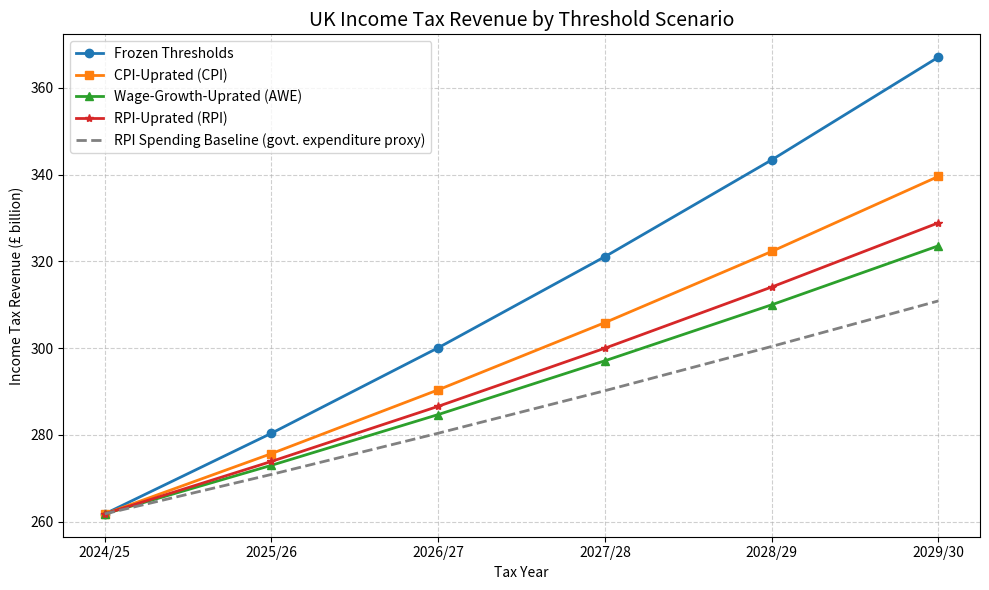
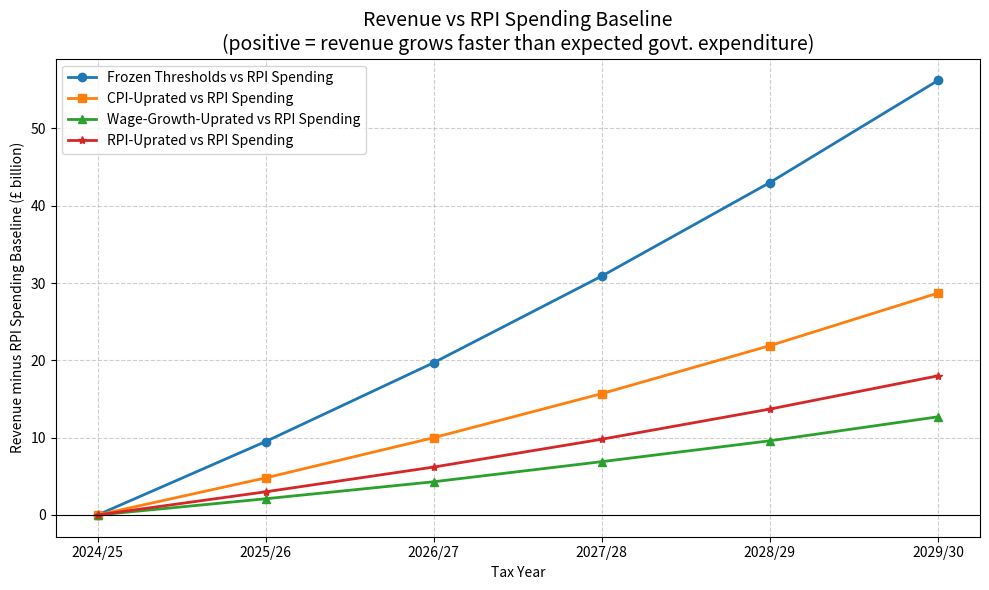

The matplotlib source for these figures, in order:
"""
UK Income Tax Threshold Analysis
=================================
Analyses income tax revenue under three threshold scenarios:

  1. Frozen Thresholds  – thresholds held at 2024/25 levels (fiscal drag)
  2. CPI-Uprated  – thresholds rise each year with CPI
  3. Wage-Growth-Uprated – thresholds rise each year with Average Weekly Earnings
  4. RPI-Uprated - theshold rise each year with RPI

In all scenarios wage growth (AWE) drives the underlying income distribution
upward — only the threshold policy differs between scenarios.

An RPI spending baseline is included as a reference line representing how
government expenditure is expected to grow (indexed from the base year).

Base year: 2024/25
"""

import numpy as np
import pandas as pd
import matplotlib.pyplot as plt
from scipy import stats

# ── Base year parameters (2024/25) ────────────────────────────────────────────
BASE_YEAR          = 2024
PERSONAL_ALLOWANCE = 12_570   # £ – frozen since 2021/22
BASIC_RATE_LIMIT   = 50_270   # £ – upper bound of the basic-rate band
HIGHER_RATE_LIMIT  = 125_140  # £ – upper bound of the higher-rate band
TAPER_THRESHOLD    = 100_000  # £ – income above which personal allowance tapers

TAX_RATES = {
    "basic":      0.20,
    "higher":     0.40,
    "additional": 0.45,
}

# HMRC estimate of UK income taxpayers (2024)
NUM_TAXPAYERS = 34_700_000

# ── Economic assumptions ──────────────────────────────────────────────────────
ANNUAL_INFLATION   = 0.025  # CPI: Bank of England target
ANNUAL_RPI         = 0.035  # RPI: typically ~1 pp above CPI
ANNUAL_WAGE_GROWTH = 0.040  # AWE: OBR central forecast

PROJECTION_YEARS = 5  # 2025/26 – 2029/30

# ── Income distribution ───────────────────────────────────────────────────────
# Calibrated to ONS ASHE 2024: median ≈ £35k, mean ≈ £42k
# A lognormal distribution is a standard model for earnings.
# For X ~ LN(μ, σ): median = exp(μ), mean = exp(μ + σ²/2)
# ⟹ σ² = 2(ln(mean) − ln(median))
_MEDIAN_INCOME = 35_000
_MEAN_INCOME   = 42_000
_LN_MU         = np.log(_MEDIAN_INCOME)
_LN_SIGMA      = np.sqrt(2.0 * (np.log(_MEAN_INCOME) - _LN_MU))
INCOME_DIST    = stats.lognorm(s=_LN_SIGMA, scale=np.exp(_LN_MU))

# Integration grid (base-year incomes; scaled later to account for wage growth)
_MAX_INCOME           = 600_000  # upper bound; lognormal density is negligible above this
_INTEGRATION_POINTS   = 200_000  # number of quadrature points
_INCOMES  = np.linspace(1, _MAX_INCOME, _INTEGRATION_POINTS)
_BASE_PDF = INCOME_DIST.pdf(_INCOMES)


# ── Tax calculation helpers ───────────────────────────────────────────────────

def effective_personal_allowance(income: float, pa: float) -> float:
    """
    Return the personal allowance after applying the income taper.

    Above £100,000 the allowance reduces by £1 for every £2 of additional
    income, reaching zero at £100,000 + 2 × pa.
    """
    if income <= TAPER_THRESHOLD:
        return pa
    reduction = (income - TAPER_THRESHOLD) / 2.0
    return max(0.0, pa - reduction)


def compute_tax(income: float, pa: float, basic_limit: float, higher_limit: float) -> float:
    """
    Calculate income tax for a single taxpayer.

    Parameters
    ----------
    income       : gross annual income (£)
    pa           : personal allowance threshold (£)
    basic_limit  : upper limit of the basic-rate band (£)
    higher_limit : upper limit of the higher-rate band (£)
    """
    eff_pa  = effective_personal_allowance(income, pa)
    taxable = max(0.0, income - eff_pa)
    if taxable == 0.0:
        return 0.0

    basic_band  = basic_limit  - pa
    higher_band = higher_limit - basic_limit

    tax = 0.0

    basic_portion = min(taxable, basic_band)
    tax     += basic_portion * TAX_RATES["basic"]
    taxable -= basic_portion

    if taxable > 0:
        higher_portion = min(taxable, higher_band)
        tax     += higher_portion * TAX_RATES["higher"]
        taxable -= higher_portion

    if taxable > 0:
        tax += taxable * TAX_RATES["additional"]

    return tax


def total_revenue(pa: float, basic_limit: float, higher_limit: float,
                  income_scale: float = 1.0) -> float:
    """
    Estimate total income tax revenue (£ billion) via numerical integration.

    ``income_scale`` captures cumulative wage growth relative to the base year:
    each taxpayer's income is assumed to be ``income_scale`` times higher than
    in the base year distribution.  We integrate

        E[tax(s·X)] = ∫ tax(s·x, pa, bl, hl) · f(x) dx

    over the base-year distribution f, then multiply by the number of taxpayers.
    """
    scaled_incomes = _INCOMES * income_scale
    taxes = np.vectorize(compute_tax)(scaled_incomes, pa, basic_limit, higher_limit)
    expected_tax = np.trapezoid(taxes * _BASE_PDF, _INCOMES)
    return expected_tax * NUM_TAXPAYERS / 1e9


# ── Scenario projection ───────────────────────────────────────────────────────

def build_scenarios(
    cpi_rate: float = ANNUAL_INFLATION,
    rpi_rate: float = ANNUAL_RPI,
    wage_rate: float = ANNUAL_WAGE_GROWTH,
) -> pd.DataFrame:
    """
    Project income tax revenue for each scenario over PROJECTION_YEARS years.

    Parameters
    ----------
    cpi_rate  : annual CPI/inflation rate used to uprate thresholds in scenario 2
    rpi_rate  : annual RPI rate used as a government-spending growth proxy
    wage_rate : annual wage-growth rate (AWE); identical across all scenarios

    The ``wage_rate`` shifts every taxpayer's income each year equally in all
    three threshold scenarios — only the threshold policy differs.

    An "RPI Spending Baseline" column is computed as the base-year revenue grown
    at ``rpi_rate`` each year, representing expected government expenditure growth.

    Returns a DataFrame with one row per tax year (including the base year).
    """
    # Base-year revenue: used to anchor the RPI spending growth baseline
    base_rev = total_revenue(PERSONAL_ALLOWANCE, BASIC_RATE_LIMIT, HIGHER_RATE_LIMIT)

    rows = []
    for t in range(PROJECTION_YEARS + 1):  # t=0 is the base year 2024/25
        year_label = f"{BASE_YEAR + t}/{str(BASE_YEAR + t + 1)[-2:]}"
        wage_scale = (1 + wage_rate) ** t
        inf_scale  = (1 + cpi_rate)  ** t
        rpi_scale  = (1 + rpi_rate)  ** t

        # Scenario 1: thresholds frozen at 2024/25 levels
        rev_frozen = total_revenue(
            PERSONAL_ALLOWANCE,
            BASIC_RATE_LIMIT,
            HIGHER_RATE_LIMIT,
            income_scale=wage_scale,
        )

        # Scenario 2: thresholds uprated annually with CPI inflation
        rev_inflation = total_revenue(
            PERSONAL_ALLOWANCE * inf_scale,
            BASIC_RATE_LIMIT   * inf_scale,
            HIGHER_RATE_LIMIT  * inf_scale,
            income_scale=wage_scale,
        )

        # Scenario 3: thresholds uprated annually with wage growth
        rev_wages = total_revenue(
            PERSONAL_ALLOWANCE * wage_scale,
            BASIC_RATE_LIMIT   * wage_scale,
            HIGHER_RATE_LIMIT  * wage_scale,
            income_scale=wage_scale,
        )

        # Scenario 4: thresholds uprated annually with RPI inflation
        rev_rpi = total_revenue(
            PERSONAL_ALLOWANCE * rpi_scale,
            BASIC_RATE_LIMIT * rpi_scale,
            HIGHER_RATE_LIMIT * rpi_scale,
            income_scale=wage_scale
        )

        # RPI spending baseline: base-year revenue grown at RPI — proxy for
        # expected government expenditure increases over time
        rpi_spending_baseline = base_rev * rpi_scale

        rows.append({
            "Tax Year":                      year_label,
            "Frozen Thresholds (£bn)":       round(rev_frozen, 1),
            "CPI-Uprated (£bn)":       round(rev_inflation, 1),
            "Wage-Growth-Uprated (£bn)":     round(rev_wages, 1),
            "RPI-Uprated (£bn)":       round(rev_rpi,1),
            "RPI Spending Baseline (£bn)":   round(rpi_spending_baseline, 1),
        })

    return pd.DataFrame(rows)


# ── Output helpers ────────────────────────────────────────────────────────────

def print_results(df: pd.DataFrame) -> None:
    """Print the revenue table and fiscal-drag summary to stdout."""
    print("\nUK Income Tax Revenue Projections")
    print("=" * 80)
    print("Assumptions:")
    print(f"  Annual wage growth (AWE):  {ANNUAL_WAGE_GROWTH:.1%}  [identical across all scenarios]")
    print(f"  Annual CPI inflation:      {ANNUAL_INFLATION:.1%}")
    print(f"  Annual RPI inflation:      {ANNUAL_RPI:.1%}  [spending growth proxy]")
    print(f"  Number of taxpayers:       {NUM_TAXPAYERS:,}")
    print("=" * 80)
    print(df.to_string(index=False))
    print()

    # Fiscal-drag columns (extra revenue because thresholds were not uprated)
    drag = df[["Tax Year"]].copy()
    drag["vs CPI (£bn)"] = (
        df["Frozen Thresholds (£bn)"] - df["CPI-Uprated (£bn)"]
    ).round(1)
    drag["vs Wage Growth (£bn)"] = (
        df["Frozen Thresholds (£bn)"] - df["Wage-Growth-Uprated (£bn)"]
    ).round(1)
    drag["vs RPI (£bn)"] = (
        df["Frozen Thresholds (£bn)"] - df["RPI-Uprated (£bn)"]
    ).round(1)

    print("Fiscal Drag (extra revenue from frozen thresholds vs each scenario):")
    print(drag.to_string(index=False))
    print()


def plot_results(df: pd.DataFrame, output_path: str = "tax_revenue_scenarios.png") -> None:
    """Save a line chart comparing the three scenarios with an RPI spending baseline."""
    fig, ax = plt.subplots(figsize=(10, 6))

    ax.plot(df["Tax Year"], df["Frozen Thresholds (£bn)"],
            marker="o", linewidth=2, label="Frozen Thresholds")
    ax.plot(df["Tax Year"], df["CPI-Uprated (£bn)"],
            marker="s", linewidth=2, label="CPI-Uprated (CPI)")
    ax.plot(df["Tax Year"], df["Wage-Growth-Uprated (£bn)"],
            marker="^", linewidth=2, label="Wage-Growth-Uprated (AWE)")
    ax.plot(df["Tax Year"], df["RPI-Uprated (£bn)"],
            marker="*", linewidth=2, label="RPI-Uprated (RPI)")
    ax.plot(df["Tax Year"], df["RPI Spending Baseline (£bn)"],
            linewidth=2, linestyle="--", color="grey",
            label="RPI Spending Baseline (govt. expenditure proxy)")

    ax.set_title("UK Income Tax Revenue by Threshold Scenario", fontsize=14)
    ax.set_xlabel("Tax Year")
    ax.set_ylabel("Income Tax Revenue (£ billion)")
    ax.legend()
    ax.grid(True, linestyle="--", alpha=0.6)
    plt.tight_layout()
    plt.savefig(output_path, dpi=150)
    plt.close()
    print(f"Chart saved to {output_path}")


def plot_rpi_comparison(
    df: pd.DataFrame,
    output_path: str = "tax_revenue_vs_rpi.png",
) -> None:
    """
    Save a chart showing how each scenario's revenue compares to the RPI
    spending baseline (a proxy for expected government expenditure growth).

    A positive value means the scenario raises *more* revenue than spending is
    expected to increase; a negative value means revenue lags behind spending.
    """
    fig, ax = plt.subplots(figsize=(10, 6))

    baseline = df["RPI Spending Baseline (£bn)"]

    ax.plot(
        df["Tax Year"],
        df["Frozen Thresholds (£bn)"] - baseline,
        marker="o", linewidth=2, label="Frozen Thresholds vs RPI Spending",
    )
    ax.plot(
        df["Tax Year"],
        df["CPI-Uprated (£bn)"] - baseline,
        marker="s", linewidth=2, label="CPI-Uprated vs RPI Spending",
    )
    ax.plot(
        df["Tax Year"],
        df["Wage-Growth-Uprated (£bn)"] - baseline,
        marker="^", linewidth=2, label="Wage-Growth-Uprated vs RPI Spending",
    )
    ax.plot(
        df["Tax Year"],
        df["RPI-Uprated (£bn)"] - baseline,
        marker="*", linewidth=2, label="RPI-Uprated vs RPI Spending"
    )
    ax.axhline(0, color="black", linewidth=0.8)

    ax.set_title(
        "Revenue vs RPI Spending Baseline\n"
        "(positive = revenue grows faster than expected govt. expenditure)",
        fontsize=14,
    )
    ax.set_xlabel("Tax Year")
    ax.set_ylabel("Revenue minus RPI Spending Baseline (£ billion)")
    ax.legend()
    ax.grid(True, linestyle="--", alpha=0.6)
    plt.tight_layout()
    plt.savefig(output_path, dpi=150)
    plt.close()
    print(f"RPI comparison chart saved to {output_path}")


# ── Entry point ───────────────────────────────────────────────────────────────

if __name__ == "__main__":
    df = build_scenarios()
    print_results(df)
    plot_results(df)
    plot_rpi_comparison(df)
